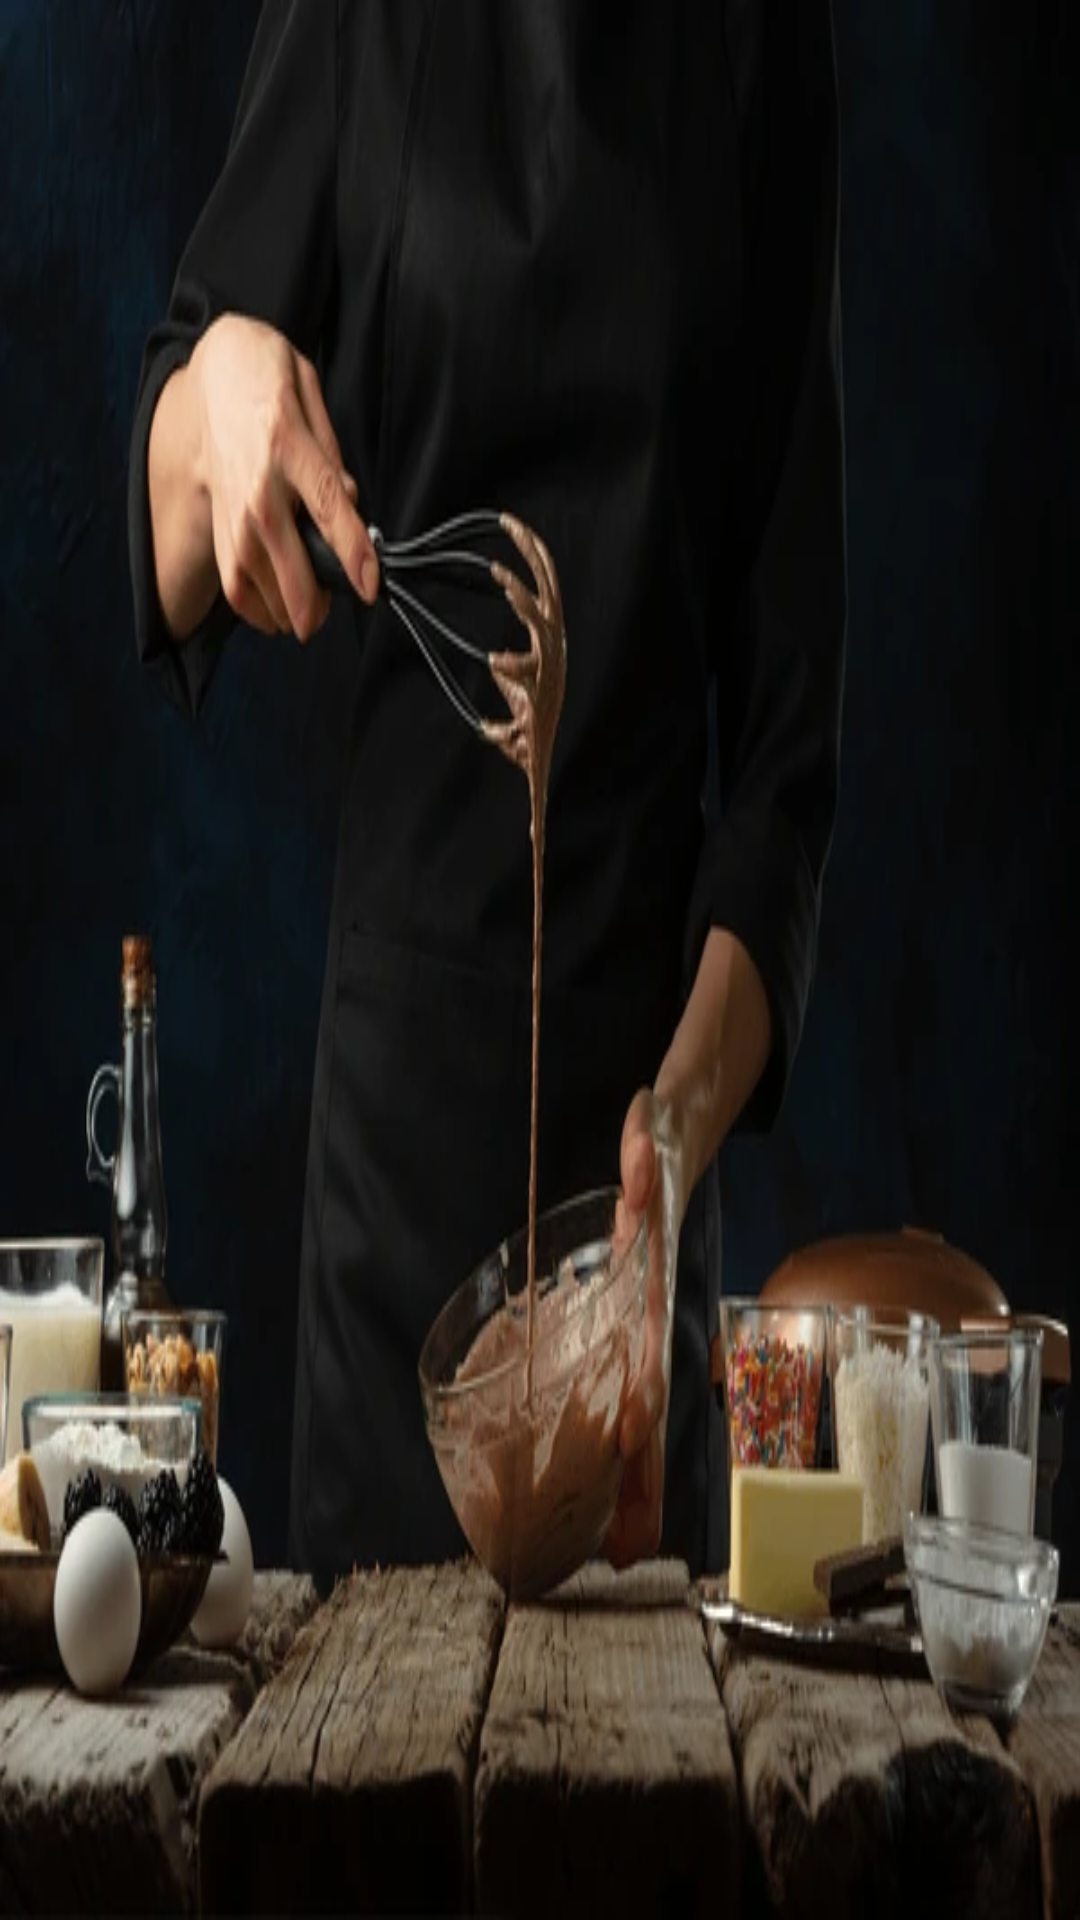

Layout XML and referenced resources for this Android screen:
<!-- AndroidManifest.xml: application theme Theme.QuickRecipes -->
<!-- res/layout/activity_main.xml -->
<?xml version="1.0" encoding="utf-8"?>
<FrameLayout xmlns:android="http://schemas.android.com/apk/res/android"
    xmlns:app="http://schemas.android.com/apk/res-auto"
    xmlns:tools="http://schemas.android.com/tools"
    android:id="@+id/container"
    android:layout_width="match_parent"
    android:layout_height="match_parent"
    android:background="@drawable/recipe5"
    tools:context=".MainActivity"/>
<!-- resources referenced by this layout -->
<resources>
  <!-- drawable recipe5: webp bitmap (drawable-xhdpi, 38402 bytes) -->
  <style name="Theme.QuickRecipes" parent="Theme.MaterialComponents.DayNight.DarkActionBar">
          
          <item name="colorPrimary">@color/purple_500</item>
          <item name="colorPrimaryVariant">@color/purple_700</item>
          <item name="colorOnPrimary">@color/white</item>
          
          <item name="colorSecondary">@color/teal_200</item>
          <item name="colorSecondaryVariant">@color/teal_700</item>
          <item name="colorOnSecondary">@color/black</item>
          
          <item name="android:statusBarColor" tools:targetApi="l">?attr/colorPrimaryVariant</item>
          
      </style>
  <!-- not gathered from this repository: default colours our renderer supplied (Android Studio template values) -->
  <color name="purple_500">#FF6200EE</color>
  <color name="purple_700">#FF3700B3</color>
  <color name="teal_200">#FF03DAC5</color>
  <color name="teal_700">#FF018786</color>
  <color name="black">#FF000000</color>
  <color name="white">#FFFFFFFF</color>
</resources>
